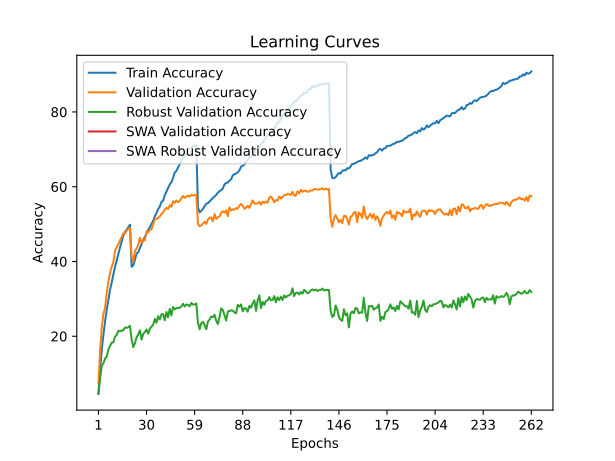

Values plotted in this chart, from the file beside it:
time; train_accuracy; train_loss; valid_accuracy; valid_loss; valid_accuracy_robust; valid_accuracy_swa; valid_accuracy_robust_swa
141,1776; 4,5650; 4,9257; 7,3900; 4,7046; 4,8207; 7,3900; 4,8207
275,1918; 10,9925; 4,4604; 16,1800; 4,1745; 8,7103; 16,1800; 8,7103
408,9953; 16,3612; 4,1478; 22,3400; 3,8891; 12,1034; 22,3400; 12,1034
542,2922; 20,4175; 3,9366; 26,0050; 3,7531; 12,7793; 26,0050; 12,7793
679,0408; 23,9650; 3,7781; 27,6150; 3,6719; 14,0690; 27,6150; 14,0690
825,3187; 27,1313; 3,6305; 31,6200; 3,5203; 14,5586; 31,6200; 14,5586
957,5545; 29,6425; 3,5194; 34,7350; 3,4005; 16,4621; 34,7350; 16,4621
1092,5302; 32,4813; 3,4082; 36,9900; 3,3416; 17,4276; 36,9900; 17,4276
1230,6734; 34,3400; 3,3181; 38,5900; 3,3014; 18,2897; 38,5900; 18,2897
1372,8341; 36,5425; 3,2249; 39,8650; 3,2372; 18,3862; 39,8650; 18,3862
1507,0933; 38,5400; 3,1430; 42,9450; 3,1469; 19,8897; 42,9450; 19,8897
1645,3588; 40,3113; 3,0793; 43,7700; 3,0971; 20,3586; 43,7700; 20,3586
1786,9354; 42,1850; 3,0082; 44,6350; 3,1270; 21,4828; 44,6350; 21,4828
1929,5111; 43,7300; 2,9408; 45,6650; 3,0422; 21,4069; 45,6650; 21,4069
2063,1469; 45,3050; 2,8869; 46,5300; 3,0376; 21,4897; 46,5300; 21,4897
2204,5121; 46,8750; 2,8224; 47,5250; 3,0042; 21,6000; 47,5250; 21,6000
2349,5801; 47,9025; 2,7855; 47,4900; 3,0317; 22,3655; 47,4900; 22,3655
2486,2073; 48,4888; 2,7641; 48,1800; 2,9925; 22,2552; 48,1800; 22,2552
2633,2918; 49,1525; 2,7362; 48,7600; 2,9602; 22,4138; 48,7600; 22,4138
2771,8178; 49,8325; 2,7093; 48,9900; 2,9537; 22,8000; 48,9900; 22,8000
2922,4706; 38,5988; 3,1453; 41,3200; 3,1850; 19,1379; 41,3200; 19,1379
3060,1416; 38,9738; 3,1200; 39,8900; 3,2890; 17,0966; 39,8900; 17,0966
3192,1908; 40,4125; 3,0681; 42,7850; 3,1104; 18,1379; 42,7850; 18,1379
3322,7149; 42,1713; 3,0040; 43,5200; 3,1083; 19,7310; 43,5200; 19,7310
3457,5225; 42,5000; 2,9900; 44,4500; 3,0727; 20,4759; 44,4500; 20,4759
3585,2415; 43,6075; 2,9389; 46,3450; 2,9912; 21,5862; 46,3450; 21,5862
3718,3712; 44,6238; 2,9018; 44,9800; 3,0767; 19,1034; 44,9800; 19,1034
3852,3578; 45,7212; 2,8570; 45,8650; 2,9984; 20,6276; 45,8650; 20,6276
3979,6069; 46,6300; 2,8222; 45,6900; 3,0076; 21,1241; 45,6900; 21,1241
4109,7601; 47,5262; 2,7834; 48,0650; 2,9575; 21,8345; 48,0650; 21,8345
4258,3605; 48,4338; 2,7443; 47,8750; 2,9529; 20,6966; 47,8750; 20,6966
4390,5059; 49,1950; 2,7158; 48,4600; 2,8983; 22,0276; 48,4600; 22,0276
4517,3673; 50,0562; 2,6821; 48,6150; 2,9012; 22,6276; 48,6150; 22,6276
4667,1515; 50,8975; 2,6542; 49,9100; 2,8678; 23,0138; 49,9100; 23,0138
4795,1924; 52,1088; 2,6037; 51,3100; 2,8014; 24,6690; 51,3100; 24,6690
4939,0172; 52,9588; 2,5766; 51,4300; 2,8402; 23,6345; 51,4300; 23,6345
5069,7439; 54,0300; 2,5340; 51,7150; 2,7775; 25,3724; 51,7150; 25,3724
5205,7376; 54,6925; 2,5054; 52,0500; 2,7954; 24,4690; 52,0500; 24,4690
5350,3056; 55,9438; 2,4713; 52,7350; 2,7696; 25,8966; 52,7350; 25,8966
5495,7121; 56,2550; 2,4506; 53,0950; 2,7394; 25,9310; 53,0950; 25,9310
5640,0135; 57,7800; 2,4020; 53,9150; 2,7606; 24,2759; 53,9150; 24,2759
5775,1631; 58,6562; 2,3639; 54,3400; 2,7253; 26,4966; 54,3400; 26,4966
5910,6461; 59,7025; 2,3345; 54,0450; 2,7491; 25,0828; 54,0450; 25,0828
6057,7566; 60,6187; 2,3043; 55,0550; 2,7144; 27,3586; 55,0550; 27,3586
6201,9964; 61,1863; 2,2755; 54,6150; 2,7146; 25,5931; 54,6150; 25,5931
6349,4931; 62,3550; 2,2342; 56,1100; 2,6709; 27,8552; 56,1100; 27,8552
6491,5887; 63,8125; 2,1891; 55,7100; 2,6798; 27,1862; 55,7100; 27,1862
6625,2979; 64,2262; 2,1810; 56,3100; 2,6674; 27,5103; 56,3100; 27,5103
6768,0400; 65,1363; 2,1429; 55,8900; 2,6756; 27,6276; 55,8900; 27,6276
6909,1166; 65,9850; 2,1192; 56,1850; 2,6703; 27,6069; 56,1850; 27,6069
7054,1631; 66,9175; 2,0801; 56,8800; 2,6430; 27,9862; 56,8800; 27,9862
7191,9014; 67,9237; 2,0508; 57,5500; 2,6440; 28,6897; 57,5500; 28,6897
7341,1855; 68,0150; 2,0509; 57,0250; 2,6544; 27,9862; 57,0250; 27,9862
7472,5386; 69,0288; 2,0127; 57,4200; 2,6287; 28,4966; 57,4200; 28,4966
7615,4332; 70,0438; 1,9840; 57,5900; 2,6218; 28,3931; 57,5900; 28,3931
7748,6527; 70,2025; 1,9777; 57,3550; 2,6299; 28,0276; 57,3550; 28,0276
7882,4177; 70,4463; 1,9733; 57,7900; 2,6140; 28,9034; 57,7900; 28,9034
8014,6446; 70,9237; 1,9578; 57,6050; 2,6188; 28,4828; 57,6050; 28,4828
8156,4697; 70,9912; 1,9558; 57,8300; 2,6174; 28,5103; 57,8300; 28,5103
8286,1923; 70,9700; 1,9581; 57,8250; 2,6103; 28,7517; 57,8250; 28,7517
... 202 more rows
